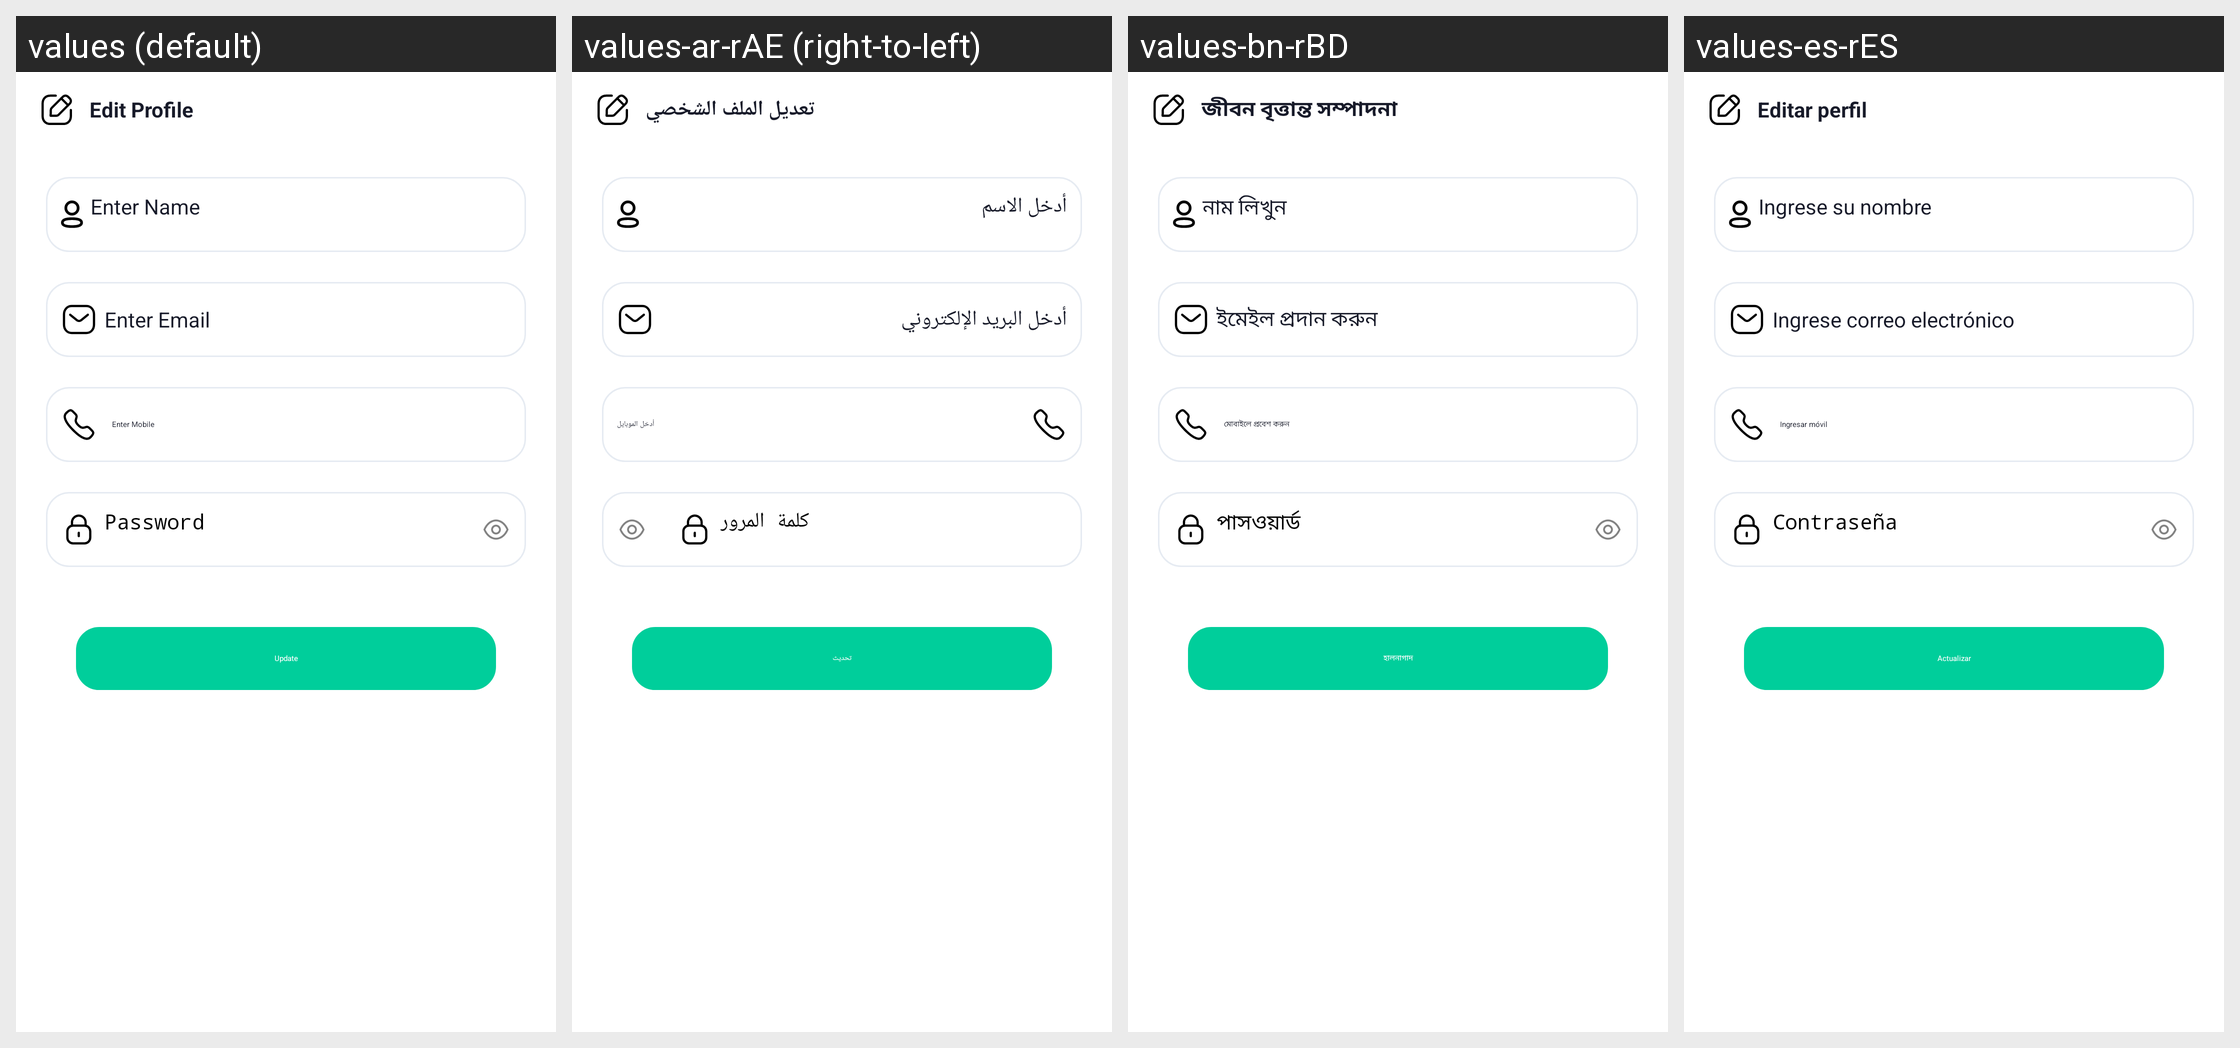

Strings drawn on this Android screen and how each of the app's shown locales translates them:
Android screen res/layout/edit_profile.xml rendered under 4 locales, left to right: values (default), values-ar-rAE (right-to-left), values-bn-rBD, values-es-rES. Device: Nexus 5 (rendered at 1080×1920; each locale shown at half size, 540×960, under a caption strip naming it); theme Theme.Csfoodapp.NoActionBar.
Other locales in the repository, not shown: values-af, values-af-rZA, values-am, values-ar, values-az, values-be, values-bg, values-bn, values-bs, values-ca, values-cs, values-cs-rCZ, values-da, values-de, values-el, values-el-rGR, values-en-rGB, values-en-rUS, values-es, values-es-rUS, values-et, values-et-rEE, values-eu, values-fa, values-fi, values-fr, values-fr-rCA, values-fr-rFR, values-gl, values-gu, values-hi, values-hi-rIN, values-hr, values-hu, values-hy, values-in, values-in-rID, values-is, values-it, values-iw, values-ja, values-ka, values-kk, values-km, values-kn, values-ko, values-ky, values-lo, values-lt, values-lt-rLT, values-lv, values-lv-rLV, values-mk, values-ml, values-mn, values-mr, values-ms, values-my, values-nb, values-ne, values-nl, values-pa, values-pl, values-pl-rPL, values-pt, values-pt-rBR, values-pt-rPT, values-ro, values-ro-rRO, values-ru, values-ru-rRU, values-si, values-sk, values-sk-rSK, values-sl, values-sl-rSI, values-sq, values-sr, values-sv, values-sw, values-ta, values-te, values-th, values-tl, values-tr, values-uk, values-ur, values-uz, values-vi, values-zh, values-zh-rCN, values-zh-rHK, values-zh-rTW, values-zu.
Strings drawn on this screen, with the default value and each locale's value (text and hints the layout hard-codes, and strings that could not be matched under every locale, appear in the picture but are not listed):

edit_profile
  values: Edit Profile
  values-ar-rAE: تعديل الملف الشخصي
  values-bn-rBD: জীবন বৃত্তান্ত সম্পাদনা
  values-es-rES: Editar perfil

ename
  values: Enter Name
  values-ar-rAE: أدخل الاسم
  values-bn-rBD: নাম লিখুন
  values-es-rES: Ingrese su nombre

eemail
  values: Enter Email
  values-ar-rAE: أدخل البريد الإلكتروني
  values-bn-rBD: ইমেইল প্রদান করুন
  values-es-rES: Ingrese correo electrónico

emobile
  values: Enter Mobile
  values-ar-rAE: أدخل الموبايل
  values-bn-rBD: মোবাইলে প্রবেশ করুন
  values-es-rES: Ingresar móvil

password
  values: Password
  values-ar-rAE: كلمة المرور
  values-bn-rBD: পাসওয়ার্ড
  values-es-rES: Contraseña

update
  values: Update
  values-ar-rAE: تحديث
  values-bn-rBD: হালনাগাদ
  values-es-rES: Actualizar
